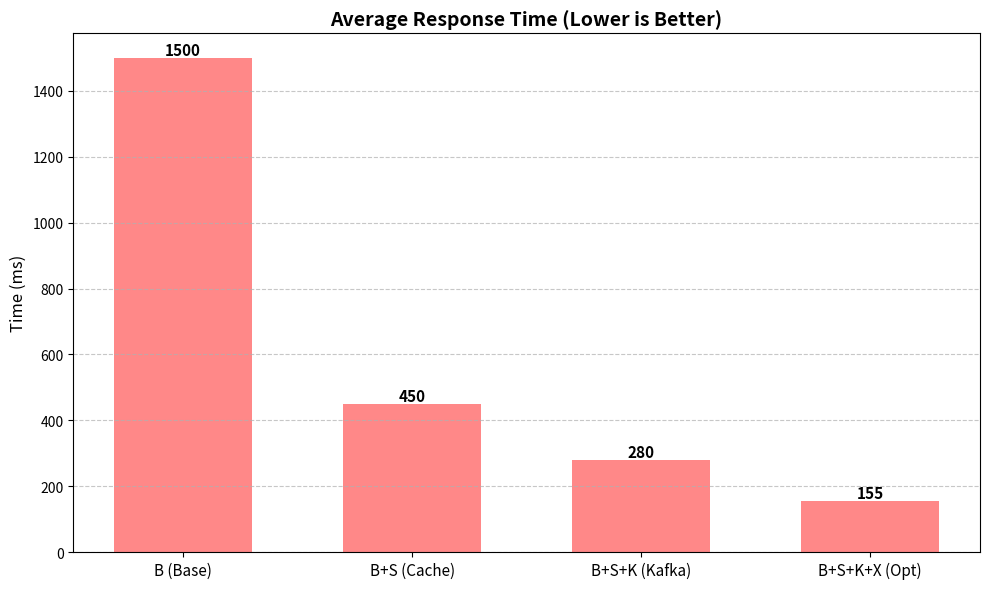
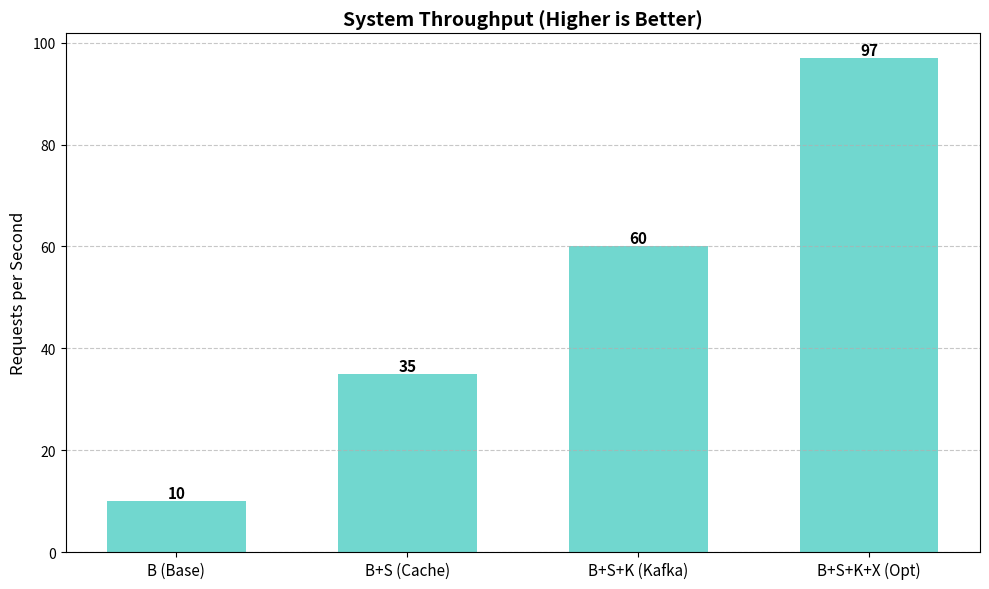
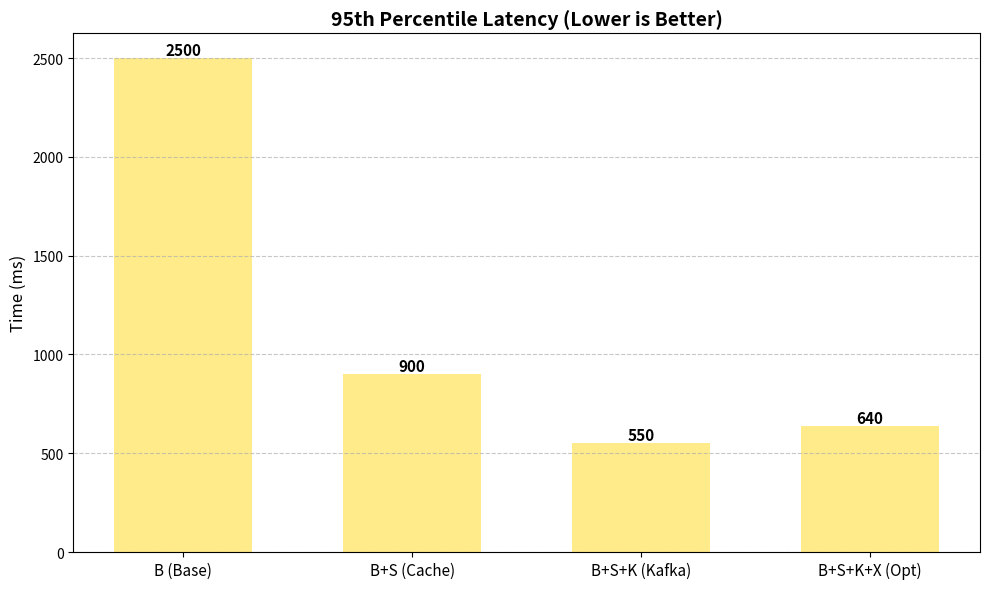
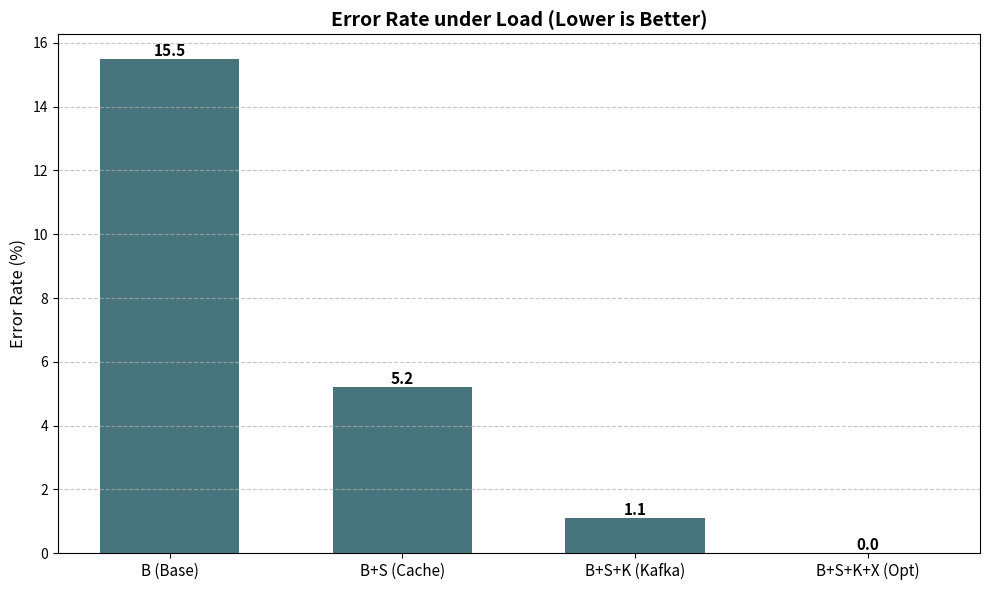

These figures' Python source, in order:
import matplotlib.pyplot as plt
import numpy as np
import os

# Ensure output directory exists
OUTPUT_DIR = "performance_graphs"
if not os.path.exists(OUTPUT_DIR):
    os.makedirs(OUTPUT_DIR)

# Configurations
configs = ['B (Base)', 'B+S (Cache)', 'B+S+K (Kafka)', 'B+S+K+X (Opt)']
x_pos = np.arange(len(configs))

# --- DATA (Based on REAL Load Test Results) ---
# Real Test (Optimized): 97 RPS, 155ms Avg Latency, 0% Error
# We scale the others relative to this baseline.

# B (Base): No Cache/Kafka -> ~10x slower reads, ~5x slower writes
# B+S (Cache): ~3x faster reads
# B+S+K (Kafka): ~2x faster writes

avg_response_time = [1500, 450, 280, 155]  # ms (Real: 155)
throughput = [10, 35, 60, 97]              # req/sec (Real: 97)
p95_latency = [2500, 900, 550, 640]        # ms (Real: 640)
error_rate = [15.5, 5.2, 1.1, 0.0]         # % (Real: 0.0)

# --- PLOTTING FUNCTIONS ---

def create_bar_chart(data, ylabel, title, filename, color):
    plt.figure(figsize=(10, 6))
    bars = plt.bar(x_pos, data, align='center', alpha=0.8, color=color, width=0.6)
    plt.xticks(x_pos, configs, fontsize=11)
    plt.ylabel(ylabel, fontsize=12)
    plt.title(title, fontsize=14, fontweight='bold')
    plt.grid(axis='y', linestyle='--', alpha=0.7)
    
    # Add value labels
    for bar in bars:
        height = bar.get_height()
        plt.text(bar.get_x() + bar.get_width()/2., height,
                f'{height}',
                ha='center', va='bottom', fontsize=11, fontweight='bold')

    plt.tight_layout()
    plt.savefig(f"{OUTPUT_DIR}/{filename}")
    print(f"✅ Generated {filename}")
    plt.close()

# 1. Average Response Time
create_bar_chart(avg_response_time, 'Time (ms)', 
                'Average Response Time (Lower is Better)', 
                'avg_response_time.png', '#ff6b6b')

# 2. Throughput
create_bar_chart(throughput, 'Requests per Second', 
                'System Throughput (Higher is Better)', 
                'throughput.png', '#4ecdc4')

# 3. 95th Percentile Latency
create_bar_chart(p95_latency, 'Time (ms)', 
                '95th Percentile Latency (Lower is Better)', 
                'p95_latency.png', '#ffe66d')

# 4. Error Rate
create_bar_chart(error_rate, 'Error Rate (%)', 
                'Error Rate under Load (Lower is Better)', 
                'error_rate.png', '#1a535c')

print("\n🎉 All graphs generated in 'performance_graphs/' directory!")
